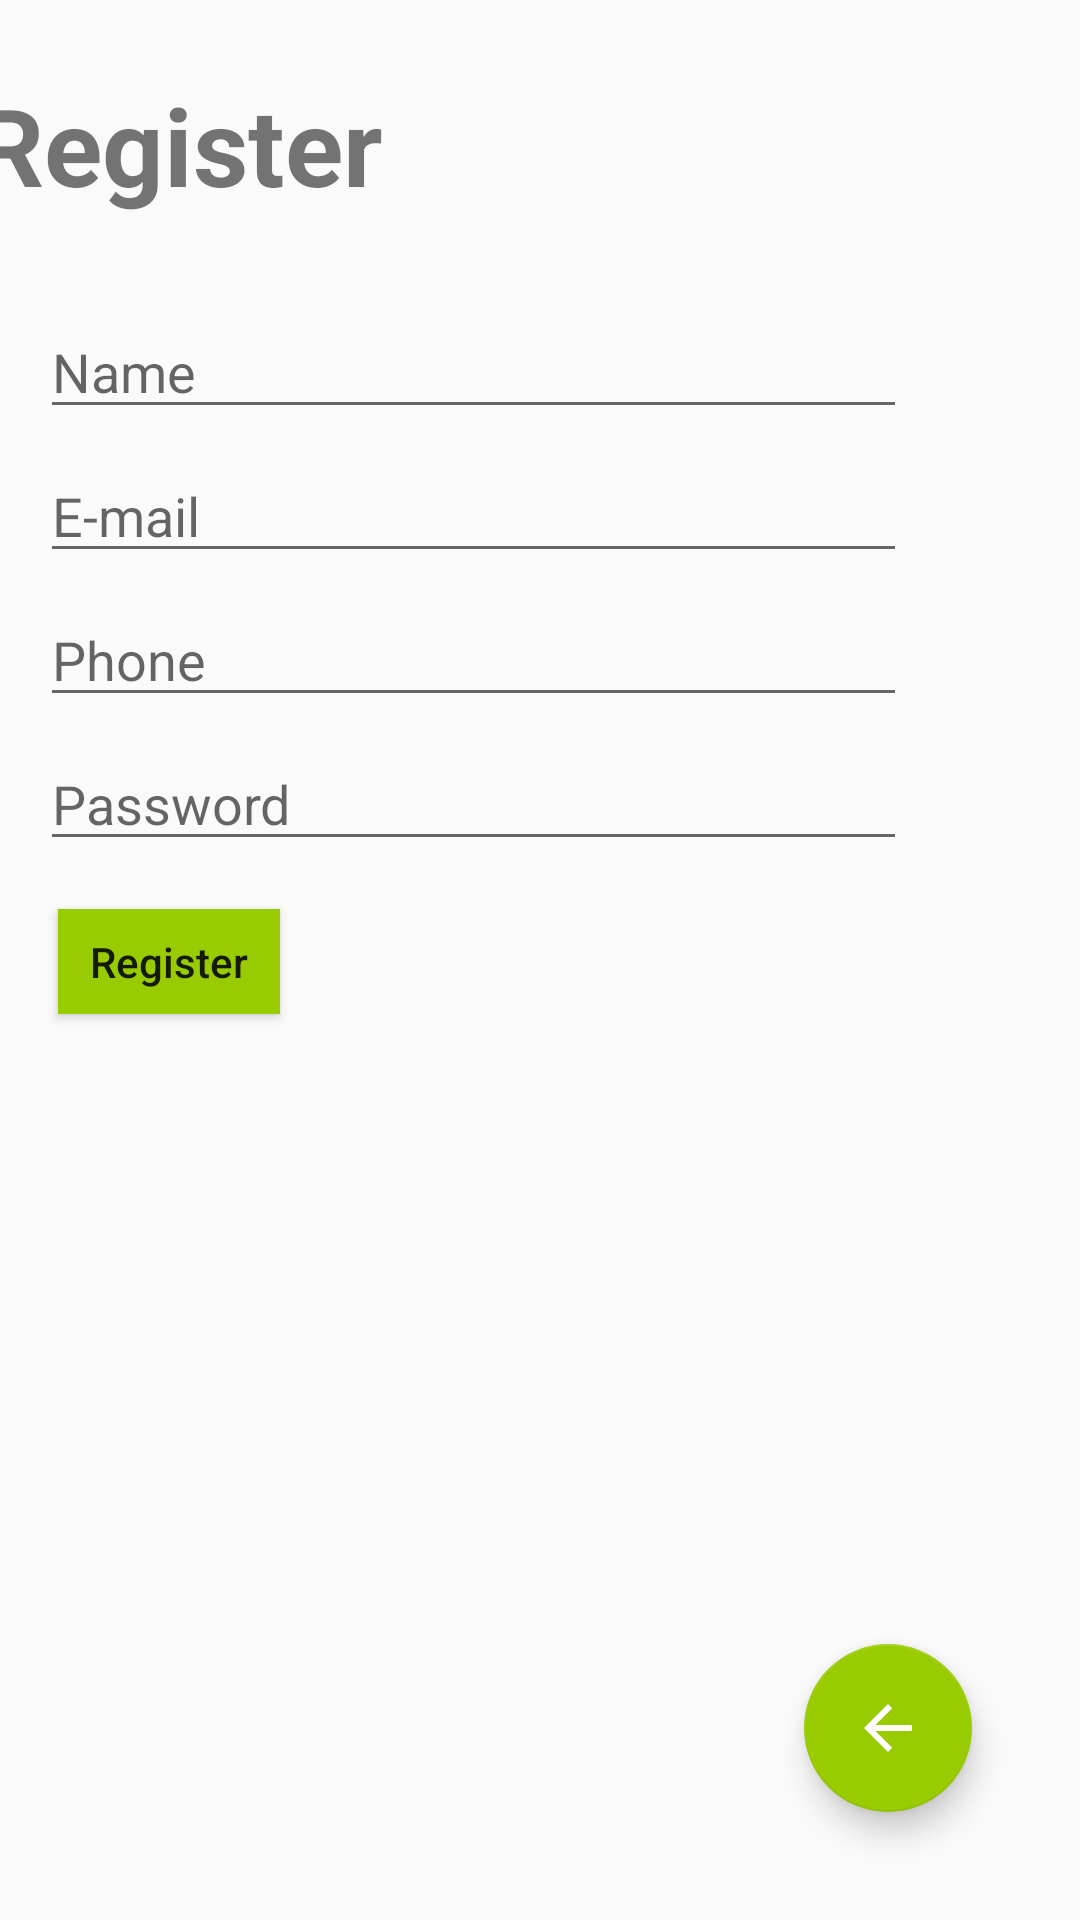

This screen was rendered from an Android layout file. Write that file and the resources it references.
<!-- AndroidManifest.xml: application theme AppTheme -->
<!-- res/layout/activity_register.xml -->
<?xml version="1.0" encoding="utf-8"?>
<androidx.constraintlayout.widget.ConstraintLayout xmlns:android="http://schemas.android.com/apk/res/android"
    xmlns:app="http://schemas.android.com/apk/res-auto"
    xmlns:tools="http://schemas.android.com/tools"
    android:layout_width="match_parent"
    android:layout_height="match_parent"
    tools:context=".Register">

    <ImageView
        android:id="@+id/imageView6"
        android:layout_width="1654dp"
        android:layout_height="1155dp"
        app:layout_constraintBottom_toBottomOf="parent"
        app:layout_constraintEnd_toEndOf="parent"
        app:layout_constraintHorizontal_bias="0.337"
        app:layout_constraintStart_toStartOf="parent"
        app:layout_constraintTop_toTopOf="parent"
        app:layout_constraintVertical_bias="0.429"
        app:srcCompat="@drawable/e887559"
        android:contentDescription="TODO" />

    <TextView
        android:id="@+id/textView"
        android:layout_width="374dp"
        android:layout_height="55dp"
        android:layout_marginTop="24dp"
        android:text="Register"
        android:textAlignment="textStart"
        android:textSize="36sp"
        android:textStyle="bold"
        app:layout_constraintEnd_toEndOf="parent"
        app:layout_constraintHorizontal_bias="0.621"
        app:layout_constraintStart_toStartOf="parent"
        app:layout_constraintTop_toTopOf="parent" />

    <EditText
        android:id="@+id/Name"
        android:layout_width="289dp"
        android:layout_height="40dp"
        android:layout_marginTop="24dp"
        android:ems="10"
        android:hint="Name"
        android:inputType="textPersonName"
        app:layout_constraintEnd_toEndOf="parent"
        app:layout_constraintHorizontal_bias="0.188"
        app:layout_constraintStart_toStartOf="parent"
        app:layout_constraintTop_toBottomOf="@+id/textView" />

    <EditText
        android:id="@+id/Email"
        android:layout_width="289dp"
        android:layout_height="40dp"
        android:layout_marginTop="8dp"
        android:ems="10"
        android:hint="E-mail"
        android:inputType="textEmailAddress"
        app:layout_constraintEnd_toEndOf="parent"
        app:layout_constraintHorizontal_bias="0.188"
        app:layout_constraintStart_toStartOf="parent"
        app:layout_constraintTop_toBottomOf="@+id/Name" />

    <EditText
        android:id="@+id/Password"
        android:layout_width="289dp"
        android:layout_height="40dp"
        android:layout_marginTop="8dp"
        android:ems="10"
        android:hint="Password"
        android:inputType="textPassword"
        app:layout_constraintEnd_toEndOf="parent"
        app:layout_constraintHorizontal_bias="0.188"
        app:layout_constraintStart_toStartOf="parent"
        app:layout_constraintTop_toBottomOf="@+id/Phone" />

    <EditText
        android:id="@+id/Phone"
        android:layout_width="289dp"
        android:layout_height="40dp"
        android:layout_marginTop="8dp"
        android:ems="10"
        android:hint="Phone"
        android:inputType="phone"
        app:layout_constraintEnd_toEndOf="parent"
        app:layout_constraintHorizontal_bias="0.188"
        app:layout_constraintStart_toStartOf="parent"
        app:layout_constraintTop_toBottomOf="@+id/Email" />

    <Button
        android:id="@+id/Register"
        android:layout_width="74dp"
        android:layout_height="35dp"
        android:layout_marginTop="16dp"
        android:background="@android:color/holo_green_light"
        android:text="Register"
        android:textAlignment="center"
        android:textAllCaps="false"
        app:layout_constraintEnd_toEndOf="parent"
        app:layout_constraintHorizontal_bias="0.068"
        app:layout_constraintStart_toStartOf="parent"
        app:layout_constraintTop_toBottomOf="@+id/Password" />

    <com.google.android.material.floatingactionbutton.FloatingActionButton
        android:id="@+id/backButton"
        android:layout_width="wrap_content"
        android:layout_height="wrap_content"
        android:layout_marginEnd="36dp"
        android:layout_marginBottom="36dp"
        android:clickable="false"
        app:layout_constraintBottom_toBottomOf="parent"
        app:layout_constraintEnd_toEndOf="parent"
        app:srcCompat="@drawable/abc_vector_test" />

    <ProgressBar
        android:id="@+id/progressBar"
        style="?android:attr/progressBarStyle"
        android:layout_width="wrap_content"
        android:layout_height="wrap_content"
        android:layout_marginStart="180dp"
        android:layout_marginTop="52dp"
        android:visibility="invisible"
        app:layout_constraintStart_toStartOf="parent"
        app:layout_constraintTop_toBottomOf="@+id/Password" />


</androidx.constraintlayout.widget.ConstraintLayout>
<!-- resources referenced by this layout -->
<resources>
  <style name="AppTheme" parent="Theme.AppCompat.Light.NoActionBar">
          
          <item name="colorPrimary">@android:color/holo_green_dark</item>
          <item name="colorPrimaryDark">@android:color/holo_green_light</item>
          <item name="colorAccent">@color/colorAccent</item>
      </style>
  <color name="colorAccent">#FF99CC00</color>
</resources>
